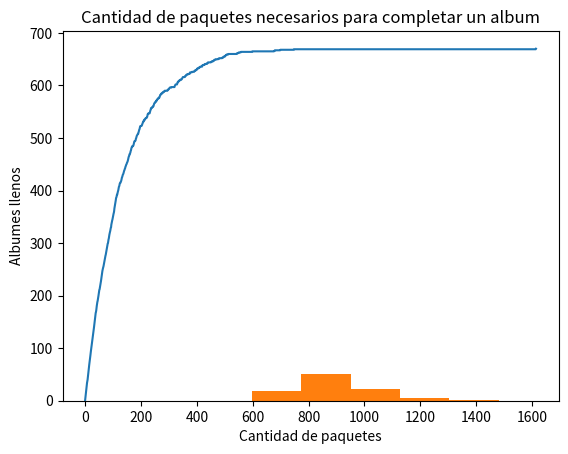

Python code for this plot:
# -*- coding: utf-8 -*-
"""
Created on Sun Sep 18 19:54:30 2022

[redacted]
"""

import random
import numpy as np
import matplotlib.pyplot as plt
#Ejercicio 6.13: Crear

def crear_album(figus_total):
    album = np.zeros(figus_total)
    return album
#%%
#Ejercicio 6.14: Incompleto
def album_incompleto(A): # A = nombre del album creado
    if 0 in A:
        return True
    else:
        return False
#%%
#Ejercicio 6.15: Comprar
def comprar_figus(figus_total):
    figuritas = random.randint(1,figus_total)
    return figuritas
#%%

'''
def llenado_de_album(cant_figus, nombre_album):
    for i in cant_figus:
        nombre_album[i - 1] += 1
    return nombre_album'''

'''def album_lleno(nombre_album, cant_figus):
    llenado = album_incompleto(nombre_album)
   
    cantidad = 0
    
    while llenado == True:
        figu = figuritas(cant_figus)
        completar = llenado_de_album(figu, nombre_album)
        cantidad += 1
        llenado = album_incompleto(completar)
        
    return cantidad'''

#%%

#Ejercicio 6.16: Cantidad de compras

def cuantas_figus(figus_total):
    album = crear_album(figus_total)
    llenado = True
    cantidad = 0
    while llenado == True:
        figu = comprar_figus(figus_total)
        album[figu - 1] += 1
        cantidad +=1
        llenado = album_incompleto(album)
    return cantidad
            
completar_album = cuantas_figus(670)
print(f' Para completar un album de a una figurita aleatoria, necesito comprar {completar_album} figuritas')
print()

#%%
#Ejercicio 6.17



n_repeticiones = 1000
promedio = np.mean([cuantas_figus(6) for i in range(n_repeticiones)])
print(f'Para completar un album de 6 figuritas hay que comprar un promedio de {promedio:.0f} figuritas.')
print()

#%%
#Ejercicio 6.18:
def experimento_figus(n_repeticiones, figus_total):  
    cantidad = np.mean([cuantas_figus(figus_total) for i in range(n_repeticiones)])
    return cantidad

album_100_670 = experimento_figus(100, 670)
print(f'Para completar un album de 670 figuritas hay que comprar en promedio unas {album_100_670:.0f}')

#%%
#Ejercicio 6.19:
    
paquete=[]
for i in range(5):
    paquete.append(random.randint(1,670))
#print(paquete)

#%%
#Ejercicio 6.20:
     
def comprar_paquete(figus_total, figus_paquete):
    paquete=[]
    for i in range(figus_paquete):
        paquete.append(random.randint(1,figus_total))
    return paquete  


#%%
#Ejercicio 6.21:

def cuantos_paquetes(figus_total, figus_paquete):
    
    album = crear_album(figus_total)
    llenado = True
    cantidad = 0
    while llenado == True:
        paquete = comprar_paquete(figus_total, figus_paquete)
        cantidad +=1
        for i in paquete:
            album[i - 1] += 1
            
            llenado = album_incompleto(album)
    return cantidad

cuantos = cuantos_paquetes(670,5)       
print(f'Para completar un album de 670 figuritas hay que comprar {cuantos} paquetes de 5 figuritas')

#%%
#Ejercicio 6.22:

    
n_repeticiones = 100
promedio_paquetes = np.mean([cuantos_paquetes(670,5) for i in range(n_repeticiones)])
print(f'Para completar un album de 670 figuritas se necesitan un promedio de {promedio_paquetes:.0f} paquetes de 5 figuritas')
print()

'''promedio_paquetes_qatar = np.mean([cuantos_paquetes(638,5) for i in range(n_repeticiones)])
print(f'Para completar el album de Qatar 2022, el cual tiene 638 figuritas se necesitarian aproximadamente {promedio_paquetes_qatar:.0f} paquetes de 5 figuritas cada paquete. Teniendo en cuenta que cada paquete sale $150, se necesitan aproximadamente ${promedio_paquetes * 150:.0f}')'''


def calcular_historia_figus_pegadas(figus_total, figus_paquete):
    album = crear_album(figus_total)
    historia_figus_pegadas = [0]
    while album_incompleto(album):
        paquete = [i - 1 for i in comprar_paquete(figus_total, figus_paquete)]
        #paquete = comprar_paquete(figus_total, figus_paquete)
        while paquete:
            album[paquete.pop()] = 1
        figus_pegadas = (album>0).sum()
        historia_figus_pegadas.append(figus_pegadas)
    return historia_figus_pegadas

figus_total = 670
figus_paquete = 5

llenado_de_album = calcular_historia_figus_pegadas(figus_total, figus_paquete)

plt.plot(calcular_historia_figus_pegadas(figus_total, figus_paquete))
plt.xlabel("Cantidad de paquetes comprados.")
plt.ylabel("Cantidad de figuritas pegadas.")
plt.title("La curva de llenado se desacelera al final")
plt.show()


#%%
#PROBABILIDAD
#Ejercicio 6.23:
n_repeticiones = 100
prueba = [cuantos_paquetes(670,5) for i in range(n_repeticiones)]

lista_figus= []
for i in prueba:
    if i <= 850:
        lista_figus.append(i)
albumes_llenos = len(lista_figus)/n_repeticiones
probabilidad = albumes_llenos*100

print(f' La probabilidad de completar un album de 670 figuritas con 850 paquetes o menos es de {probabilidad:.2f} %')

    


n_paquetes_hasta_llenar=np.array([cuantos_paquetes(670,5) for i in range(n_repeticiones)])
#n_paquetes_hasta_llenar
albumes_llenos2 = (n_paquetes_hasta_llenar <= 850).sum()
probabilidad2 = (albumes_llenos2 / n_repeticiones) *100
print(f' La probabilidad de completar un album de 670 figuritas con 850 paquetes o menos es de {probabilidad2:.2f} %')



#%%
#Ejercicio 6.24: Plotear histograma

def experimento_paquetes(n_repeticiones, figus_total, figus_paquetes):  
    cantidad =[cuantos_paquetes(figus_total, figus_paquetes) for i in range(n_repeticiones)]
    return cantidad


lista_cuantos_paquetes = experimento_paquetes(100,670,5)
#print(lista_cuantos_paquetes)

plt.hist(lista_cuantos_paquetes, bins=5)
plt.show()
plt.xlabel("Cantidad de paquetes")
plt.ylabel("Albumes llenos")
plt.title("Cantidad de paquetes necesarios para completar un album")

#%%
#Ejercicio 6.26: Repetí suponiendo que no hay figuritas repetidas en un paquete. ¿Cuánto cambian las probabilidades?

   
def comprar_paquete2(figus_total, figus_paquete):
    figus = []
    for i in range(1,figus_total+1):
        figus.append(i)
    paquete=[]
    for i in range(figus_paquete):
        #paquete.append(random.randint(1,figus_total))
        paquete.append(random.sample(figus, k=1)[0])
    return paquete  


def cuantos_paquetes2(figus_total, figus_paquete):   
    album = crear_album(figus_total)
    llenado = True
    cantidad = 0
    while llenado == True:
        paquete = comprar_paquete2(figus_total, figus_paquete)
        cantidad +=1
        for i in paquete:
            album[i - 1] += 1  
            llenado = album_incompleto(album)
    return cantidad

def experimento_paquetes2(n_repeticiones, figus_total, figus_paquetes):  
    cantidad = np.mean([cuantos_paquetes2(figus_total, figus_paquetes) for i in range(n_repeticiones)])
    return cantidad


paquetes_sin_repes = cuantos_paquetes2(670,5)       
print(f'Para completar un album de 670 figuritas con paquetes que no tienen repetidas hay que comprar {paquetes_sin_repes} paquetes de 5 figuritas')

print(f' Para completar un album de 670 figuritas se necesitan un promedio de {experimento_paquetes2(100,670,5)} paquetes (sin figus repetidas).')






